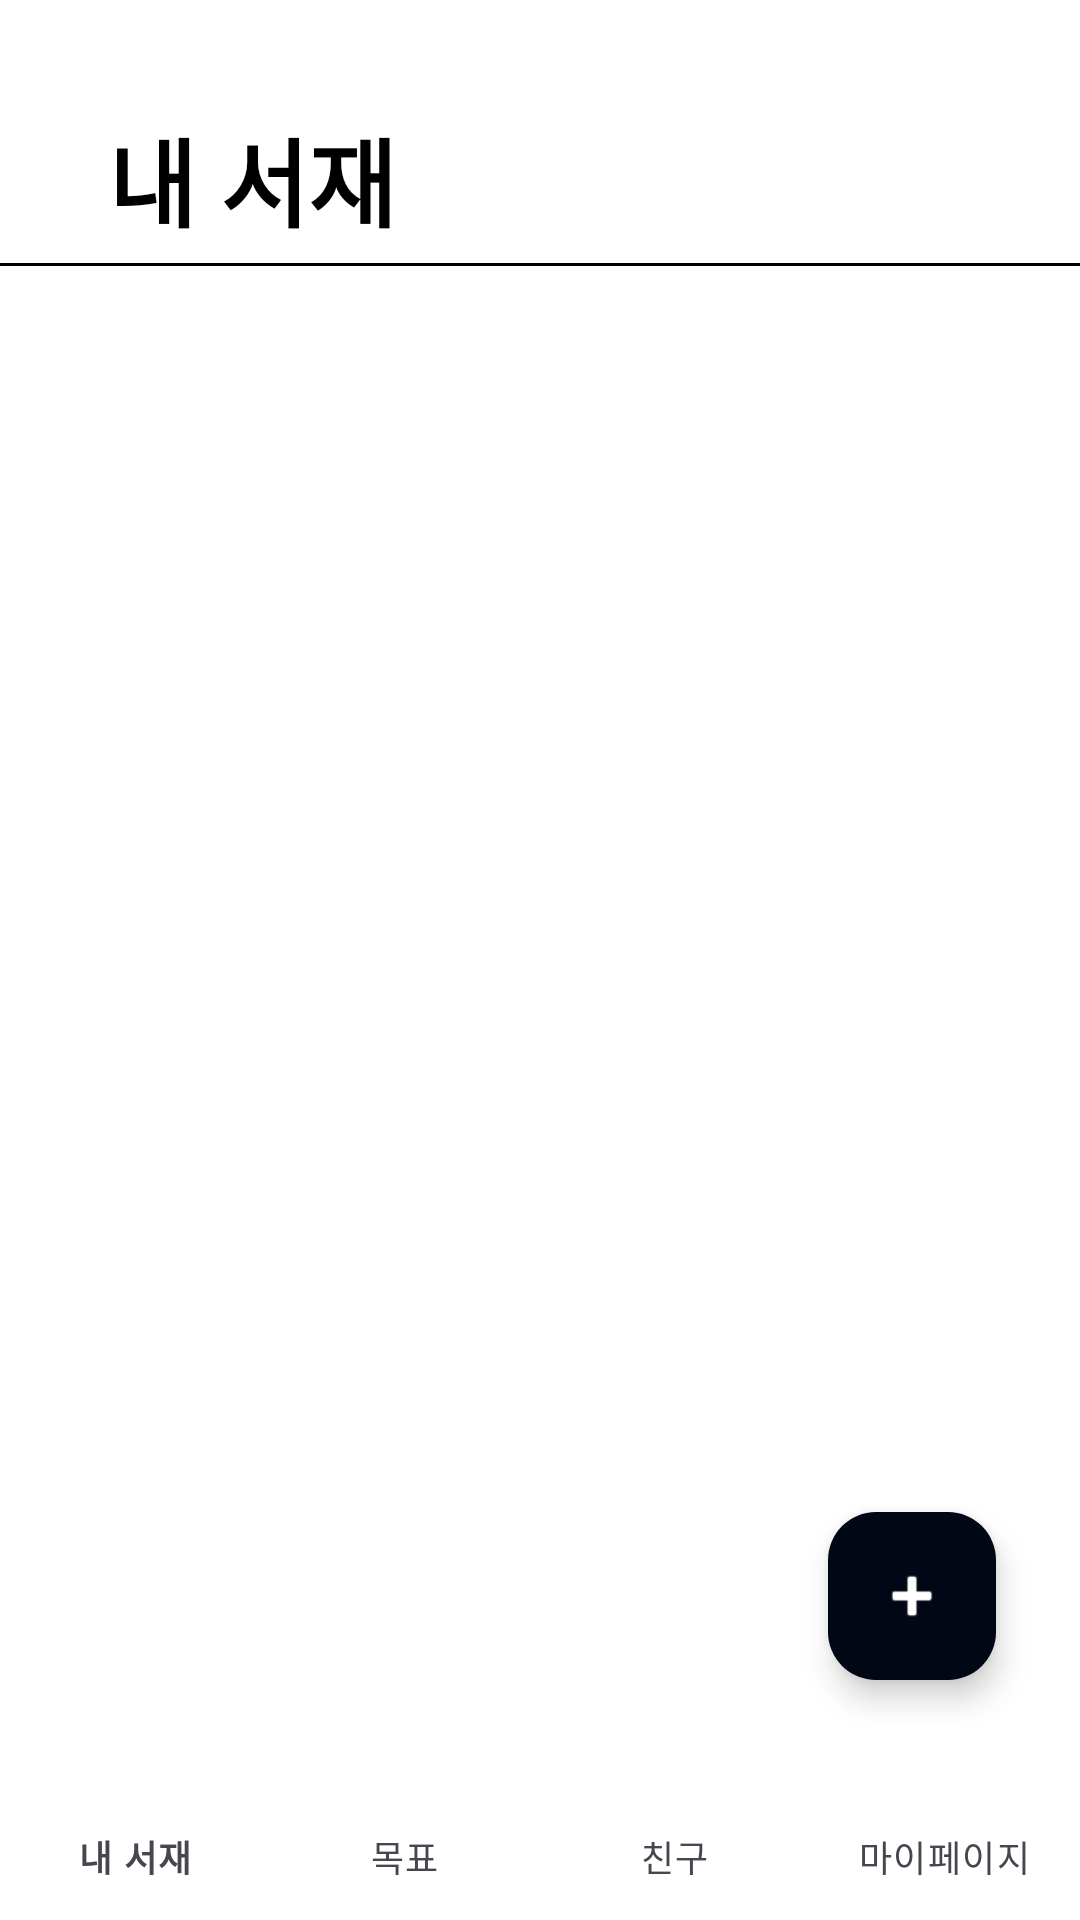

Write the Android layout XML for this screen, with the resource values it uses.
<!-- AndroidManifest.xml: application theme Theme.MobileSoftware_Proj -->
<!-- res/layout/activity_bookshelf.xml -->
<?xml version="1.0" encoding="utf-8"?>
<androidx.constraintlayout.widget.ConstraintLayout xmlns:android="http://schemas.android.com/apk/res/android"
    xmlns:app="http://schemas.android.com/apk/res-auto"
    xmlns:tools="http://schemas.android.com/tools"
    android:id="@+id/main"
    android:layout_width="match_parent"
    android:layout_height="match_parent"
    tools:context=".BookshelfActivity">

    <TextView
        android:id="@+id/title"
        android:layout_width="wrap_content"
        android:layout_height="wrap_content"
        android:layout_marginStart="36dp"
        android:layout_marginTop="36dp"
        android:text="내 서재"
        android:textSize="32sp"
        android:textStyle="bold"
        app:layout_constraintStart_toStartOf="parent"
        app:layout_constraintTop_toTopOf="parent" />

    <View
        android:id="@+id/view"
        android:layout_width="370dp"
        android:layout_height="1dp"
        android:background="@color/black"
        app:layout_constraintEnd_toEndOf="parent"
        app:layout_constraintStart_toStartOf="parent"
        app:layout_constraintTop_toBottomOf="@+id/title"
        android:layout_marginTop="5dp"/>

    <androidx.recyclerview.widget.RecyclerView
        android:id="@+id/recyclerview"
        android:layout_width="match_parent"
        android:layout_height="0dp"
        android:layout_marginTop="20dp"
        android:layout_weight="1"
        app:layout_constraintBottom_toTopOf="@+id/bottomNavigation"
        app:layout_constraintTop_toBottomOf="@+id/title"
        app:layout_constraintVertical_bias="0.0"
        tools:layout_editor_absoluteX="0dp" />

    <com.google.android.material.floatingactionbutton.FloatingActionButton
        android:id="@+id/floatingActionButton"
        android:backgroundTint="@color/colorPrimary"
        android:contentDescription="add book in bookshelf"
        app:tint="@color/white"
        android:layout_width="wrap_content"
        android:layout_height="wrap_content"
        android:layout_gravity="end"
        android:layout_marginEnd="28dp"
        android:layout_marginBottom="80dp"
        android:clickable="true"
        android:focusable="true"
        app:layout_constraintBottom_toBottomOf="parent"
        app:layout_constraintEnd_toEndOf="parent"
        app:srcCompat="@android:drawable/ic_input_add" />

    <com.google.android.material.bottomnavigation.BottomNavigationView
        android:id="@+id/bottomNavigation"
        android:layout_width="match_parent"
        android:layout_height="50dp"
        style="@style/Widget.Design.BottomNavigationView"
        app:labelVisibilityMode="labeled"
        app:layout_constraintBottom_toBottomOf="parent"
        app:layout_constraintEnd_toEndOf="parent"
        app:layout_constraintStart_toStartOf="parent"
        app:menu="@menu/nav_menu" />

</androidx.constraintlayout.widget.ConstraintLayout>
<!-- resources referenced by this layout -->
<resources>
  <color name="black">#FF000000</color>
  <color name="colorPrimary">#020715</color>
  <color name="white">#FFFFFFFF</color>
  <style name="Widget.Design.BottomNavigationView" parent="Widget.Material3.BottomNavigationView">
          <item name="itemTextColor">@color/nav_text_color</item>
          <item name="backgroundColor">@color/white</item>
          <item name="itemBackground">@color/white</item>
          <item name="itemActiveIndicatorStyle">@style/Widget.Design.NavigationActiveIndicator</item>
      </style>
  <style name="Theme.MobileSoftware_Proj" parent="Base.Theme.MobileSoftware_Proj" />
  <style name="Widget.Design.NavigationActiveIndicator" parent="Widget.Material3.BottomNavigationView.ActiveIndicator">
          <item name="android:color">@color/colorPrimary</item>
          <item name="android:layout_marginTop">5dp</item>
      </style>
  <style name="Base.Theme.MobileSoftware_Proj" parent="Theme.Material3.DayNight.NoActionBar">
          
          <item name="android:windowBackground">@color/white</item>
          <item name="colorPrimary">@color/colorPrimary</item>
          <item name="android:color">@color/black</item>
          <item name="android:textColor">@color/black</item>
      </style>
</resources>
